Run: headless pygame with SDL's dummy video driver; simulated clock (each Clock.tick advances the game by its frame time, no real sleeping); random seed 0; keys injected as events and as key.get_pressed() state; no mouse input.
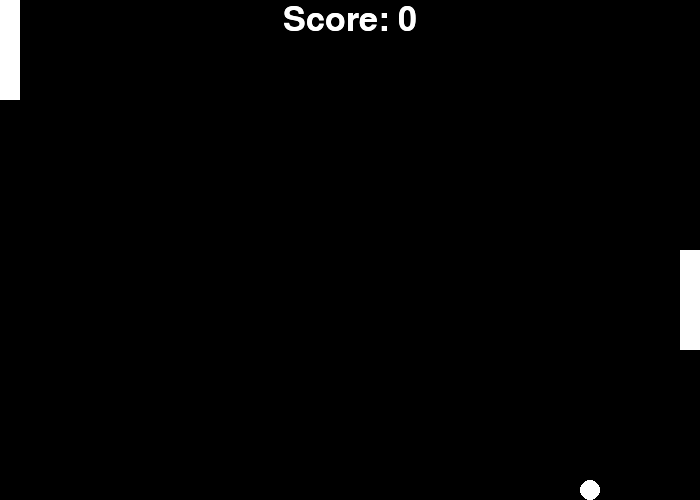
Frame 1 of 4 · flips 1–60 · no input
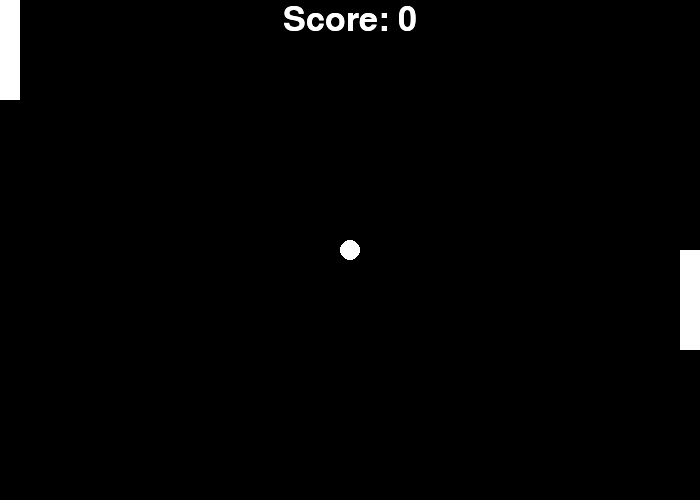
Frame 2 of 4 · flips 61–180 · tapped SPACE, RETURN · held RIGHT (→), D
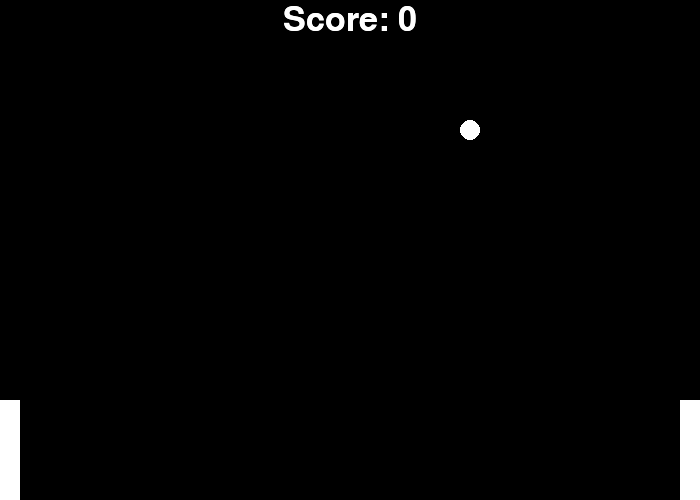
Frame 3 of 4 · flips 181–300 · held DOWN (↓), S
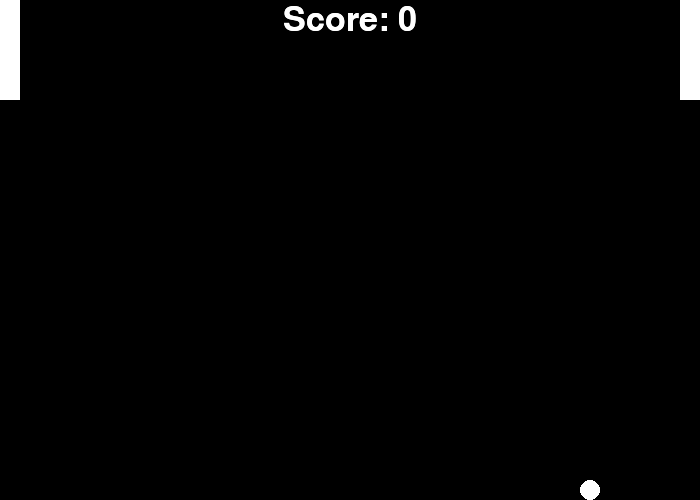
Frame 4 of 4 · flips 301–420 · held LEFT (←), A, UP (↑), W

The pygame program that drew these frames:

import pygame
import time

pygame.init()
pygame.display.set_caption("Pong Game")

screen_width=700
screen_height=500
screen = pygame.display.set_mode((screen_width,screen_height))
clock = pygame.time.Clock()


#ball properties
ball_radius=10
ball_x_position=screen_width//2
ball_y_position=screen_height//2
ball_speed_x=4
ball_speed_y=4

#pad properties
pad_height=100
pad_width=20
left_pad_x_position=0
left_pad_y_position=0
right_pad_x_position=screen_height//2
right_pad_y_position=680

left_pad_speed=0
right_pad_speed=0

white=(255,255,255)

score = 0
font = pygame.font.Font(None,50)

def displayScore():
    global score
    text=font.render(f"Score: {score}",True,(255,255,255))
    text_rect=text.get_rect(center=(screen_width//2,20))
    screen.blit(text,text_rect)

    

running = True
while running:

    play = True
    hit = False

    for event in pygame.event.get():
        if event.type==pygame.QUIT:
            running = False
        
        elif event.type==pygame.KEYDOWN:
            if event.key==pygame.K_w:
                    left_pad_speed=-10

            elif event.key==pygame.K_s:
                    left_pad_speed=10
            
            elif event.key==pygame.K_DOWN:
                 right_pad_speed=10
            
            elif event.key==pygame.K_UP:
                 right_pad_speed=-10
            
            elif event.key==pygame.K_q:
                 running=False
                    
        elif event.type==pygame.KEYUP:
            if event.key==pygame.K_w or event.key==pygame.K_s: 
                left_pad_speed=0
            if event.key==pygame.K_UP or event.key==pygame.K_DOWN:
                 right_pad_speed=0
        
        
    left_pad_x_position+=left_pad_speed
    left_pad_x_position=max(0,min(screen_height-pad_height,left_pad_x_position))

    right_pad_x_position+=right_pad_speed
    right_pad_x_position=max(0,min(screen_height-pad_height,right_pad_x_position))
            
    #Move the ball
    ball_x_position+=ball_speed_x
    ball_y_position+=ball_speed_y
    
    #Ball collision with the left and right boundaries
    # if(ball_x_position<ball_radius or ball_x_position>=screen_width-ball_radius   ):
    #     ball_speed_x=-ball_speed_x

    
    #Balll collision with the bottom and top boundaries
    if(ball_y_position<=ball_radius or ball_y_position>=screen_height-ball_radius):
        ball_speed_y=-ball_speed_y
        
    #Ball collision with the paddel
    if (ball_x_position-ball_radius) <= pad_width and left_pad_x_position < ball_y_position < left_pad_x_position + pad_height:
        ball_speed_x = -ball_speed_x
        hit = True

    if (ball_x_position-ball_radius) <= pad_width and right_pad_x_position < ball_y_position < right_pad_x_position + pad_height:
        ball_speed_x=-ball_speed_x
        hit = True

    #Paddle missing and game restarting
    if(ball_x_position-ball_radius<=0 or ball_x_position-ball_radius >=screen_width):
         print("Game over, restarting...")
         pygame.time.delay(1000)
         ball_x_position=screen_width//2
         ball_y_position=screen_height//2
         print("hit")
         score =0
        
    if(hit):
         score+=1

    screen.fill("black")
    pygame.draw.circle(screen,white,((ball_x_position),(ball_y_position)),ball_radius)
    pygame.draw.rect(screen,white,((left_pad_y_position),(left_pad_x_position),pad_width,pad_height))
    pygame.draw.rect(screen,white,((right_pad_y_position),(right_pad_x_position),pad_width,pad_height))

    text=font.render(f"Score: {score}",True,(255,255,255))
    text_rect=text.get_rect(center=(screen_width//2,20))
    screen.blit(text,text_rect)
    

    displayScore()
    pygame.display.flip()
    
    clock.tick(60)

pygame.quit()
